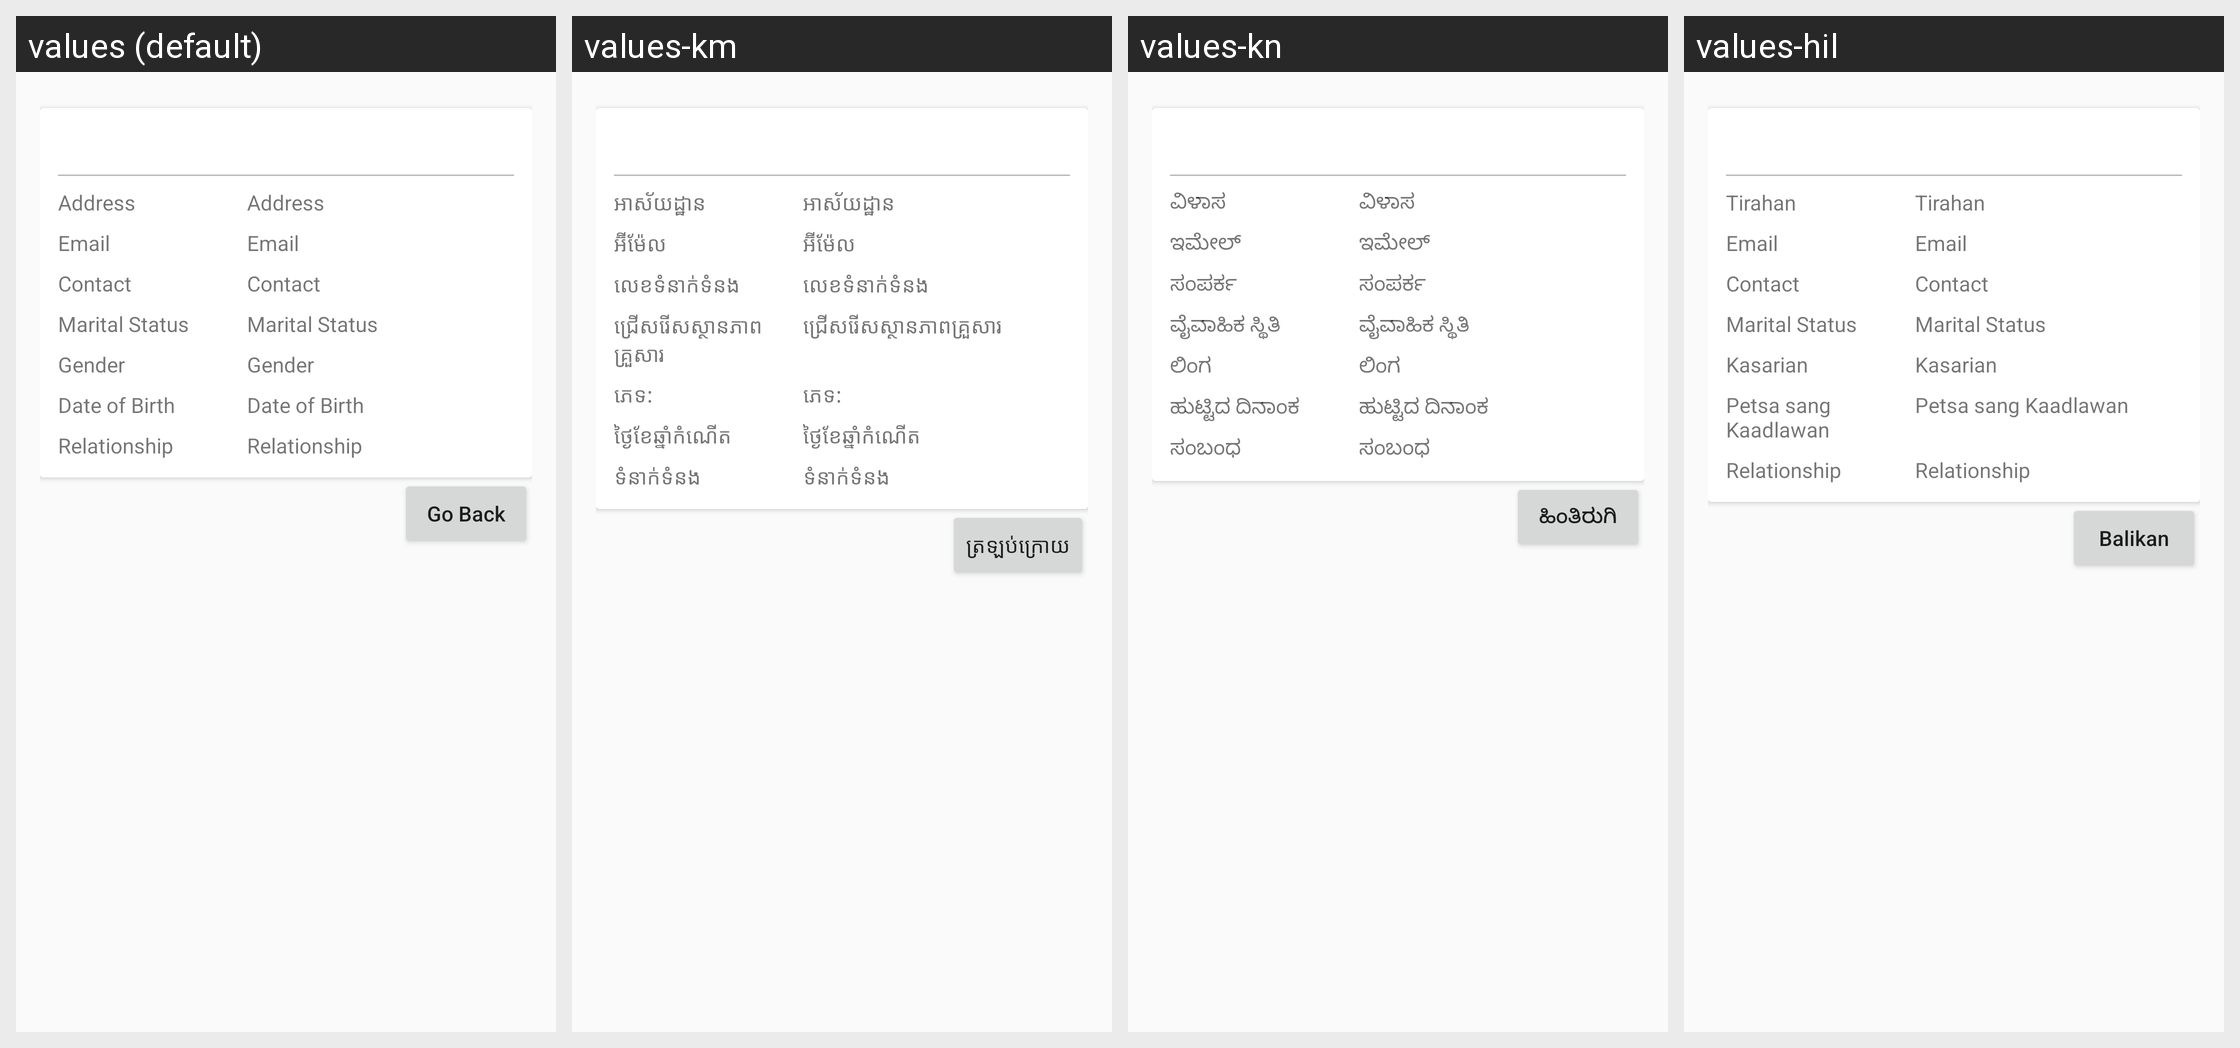

For this localized Android screen grid, give each drawn string resource with its value in every locale shown.
Android screen res/layout/fragment_policy_owner_details.xml rendered under 4 locales, left to right: values (default), values-km, values-kn, values-hil. Device: Nexus 5 (rendered at 1080×1920; each locale shown at half size, 540×960, under a caption strip naming it); theme AppTheme.NoActionBar.
Strings drawn on this screen, with the default value and each locale's value (text and hints the layout hard-codes, and strings that could not be matched under every locale, appear in the picture but are not listed):

address
  values: Address
  values-km: អាស័យដ្ឋាន
  values-kn: ವಿಳಾಸ
  values-hil: Tirahan

email
  values: Email
  values-km: អ៊ីម៉ែល
  values-kn: ಇಮೇಲ್
  values-hil: Email

contact
  values: Contact
  values-km: លេខទំនាក់ទំនង
  values-kn: ಸಂಪರ್ಕ
  values-hil: Contact

marital
  values: Marital Status
  values-km: ជ្រើសរើសស្ថានភាពគ្រួសារ
  values-kn: ವೈವಾಹಿಕ ಸ್ಥಿತಿ
  values-hil: Marital Status

gender
  values: Gender
  values-km: ភេទ:
  values-kn: ಲಿಂಗ
  values-hil: Kasarian

date_of_birth
  values: Date of Birth
  values-km: ថ្ងៃខែ​ឆ្នាំ​កំណើត
  values-kn: ಹುಟ್ಟಿದ ದಿನಾಂಕ
  values-hil: Petsa sang Kaadlawan

relationship
  values: Relationship
  values-km: ទំនាក់ទំនង
  values-kn: ಸಂಬಂಧ
  values-hil: Relationship

go_back
  values: Go Back
  values-km: ត្រឡប់ក្រោយ
  values-kn: ಹಿಂತಿರುಗಿ
  values-hil: Balikan
